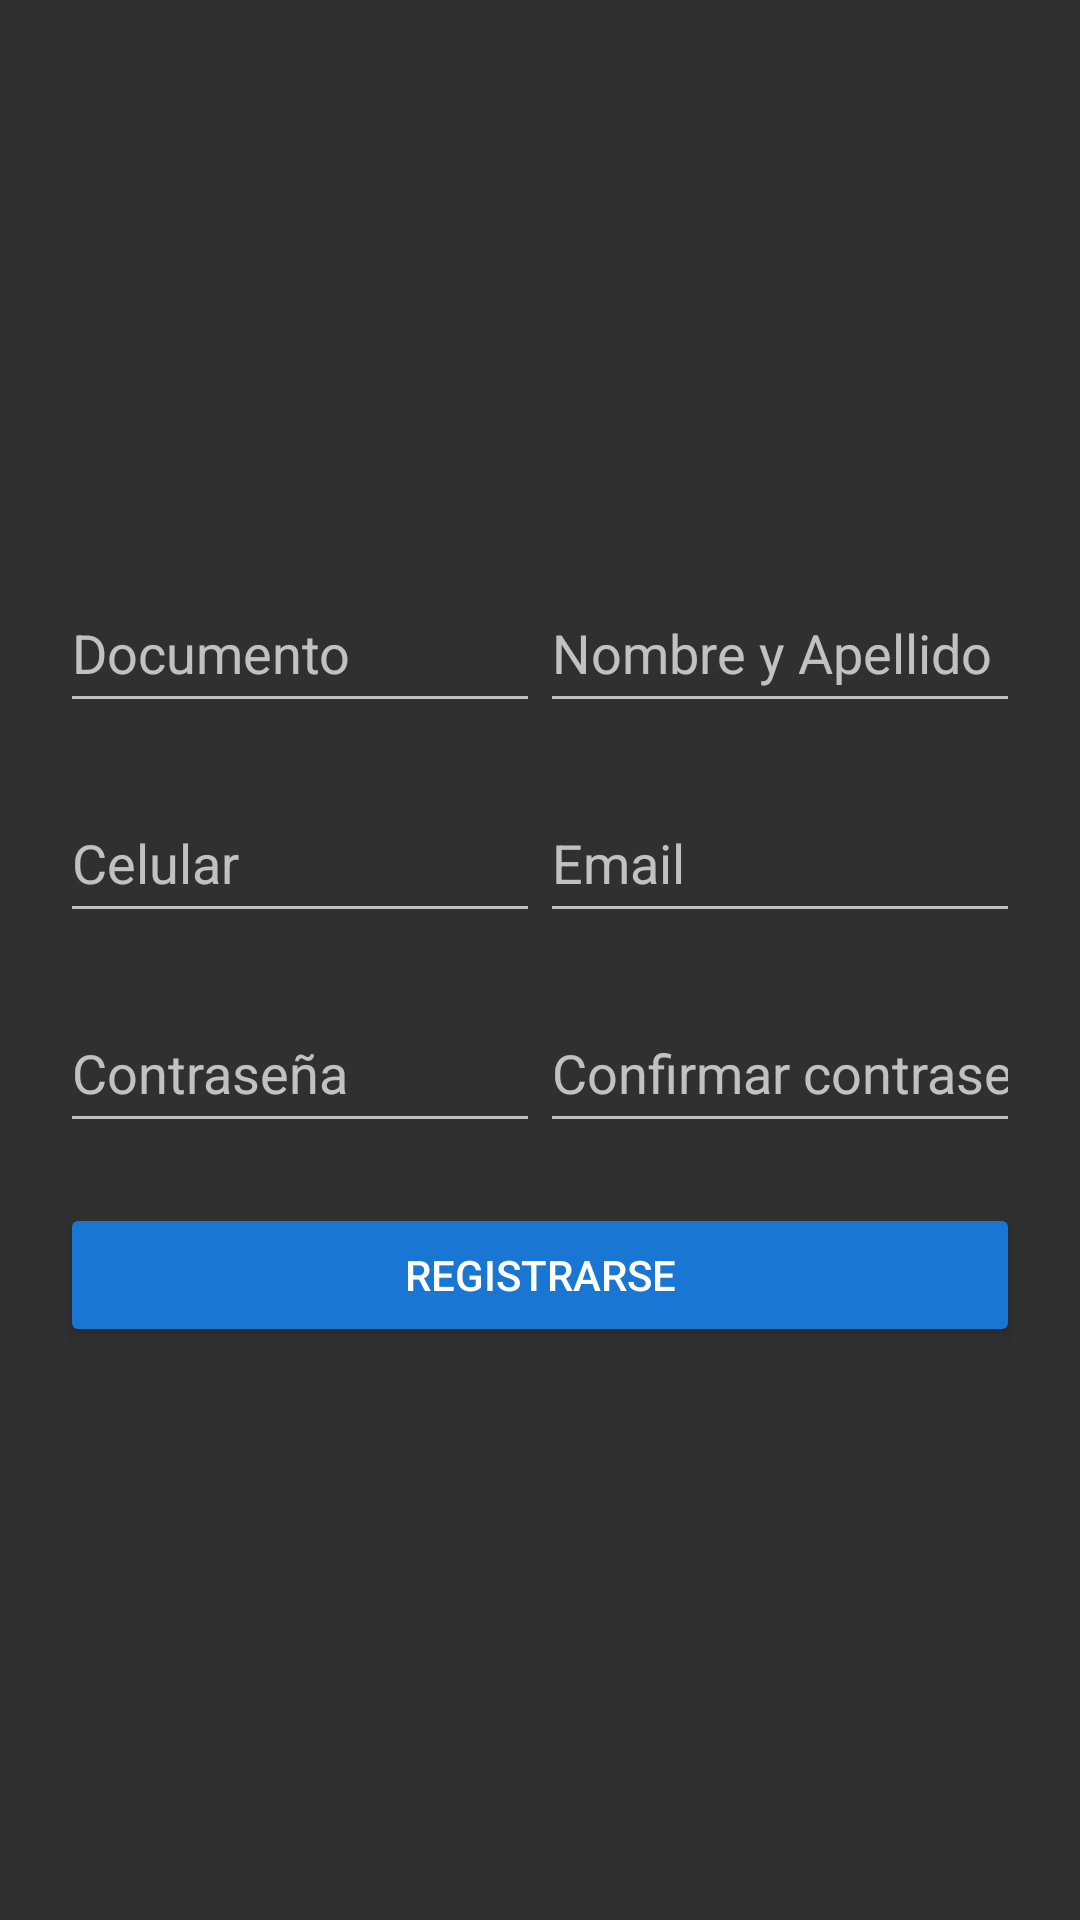

This screen was rendered from an Android layout file. Write that file and the resources it references.
<!-- AndroidManifest.xml: application theme Theme.AppCompat.NoActionBar -->
<!-- res/layout/activity_perfil.xml -->
<?xml version="1.0" encoding="utf-8"?>
<androidx.constraintlayout.widget.ConstraintLayout xmlns:android="http://schemas.android.com/apk/res/android"
    xmlns:app="http://schemas.android.com/apk/res-auto"
    xmlns:tools="http://schemas.android.com/tools"
    android:layout_width="match_parent"
    android:layout_height="match_parent"
    tools:context=".PerfilActivity">

    <LinearLayout
        android:layout_width="match_parent"
        android:layout_height="match_parent"
        android:gravity="center"
        android:orientation="vertical">

        <LinearLayout
            android:layout_width="match_parent"
            android:layout_height="wrap_content"
            android:layout_marginLeft="20dp"
            android:layout_marginTop="20dp"
            android:layout_marginRight="20dp"
            android:orientation="horizontal">

            <EditText
                android:id="@+id/editTextNumberSigned"
                android:layout_width="wrap_content"
                android:layout_height="50dp"
                android:layout_weight="1"
                android:ems="10"
                android:hint="@string/documento"
                android:inputType="numberSigned" />

            <EditText
                android:id="@+id/editTextTextPersonName"
                android:layout_width="wrap_content"
                android:layout_height="50dp"
                android:layout_weight="1"
                android:ems="10"
                android:hint="@string/nombre_y_apellido"
                android:inputType="textPersonName" />
        </LinearLayout>

        <LinearLayout
            android:layout_width="match_parent"
            android:layout_height="wrap_content"
            android:layout_marginLeft="20dp"
            android:layout_marginTop="20dp"
            android:layout_marginRight="20dp"
            android:orientation="horizontal">

            <EditText
                android:id="@+id/editTextPhone"
                android:layout_width="wrap_content"
                android:layout_height="50dp"
                android:layout_weight="1"
                android:ems="10"
                android:hint="@string/celular"
                android:inputType="phone" />

            <EditText
                android:id="@+id/editTextTextEmailAddress"
                android:layout_width="wrap_content"
                android:layout_height="50dp"
                android:layout_weight="1"
                android:ems="10"
                android:hint="@string/email"
                android:inputType="textEmailAddress" />
        </LinearLayout>

        <LinearLayout
            android:layout_width="match_parent"
            android:layout_height="wrap_content"
            android:layout_marginLeft="20dp"
            android:layout_marginTop="20dp"
            android:layout_marginRight="20dp"
            android:orientation="horizontal">

            <EditText
                android:id="@+id/editTextTextPassword"
                android:layout_width="wrap_content"
                android:layout_height="50dp"
                android:layout_weight="1"
                android:ems="10"
                android:hint="@string/contrase_a"
                android:inputType="textPassword" />

            <EditText
                android:id="@+id/editTextTextPassword2"
                android:layout_width="wrap_content"
                android:layout_height="50dp"
                android:layout_weight="1"
                android:ems="10"
                android:hint="@string/confirmar_contrase_a"
                android:inputType="textPassword" />
        </LinearLayout>

        <Button
            android:id="@+id/button"
            android:layout_width="match_parent"
            android:layout_height="wrap_content"
            android:layout_margin="20dp"
            android:layout_marginStart="20dp"
            android:layout_marginTop="20dp"
            android:backgroundTint="#1976D2"
            android:text="@string/registrarse" />

    </LinearLayout>
</androidx.constraintlayout.widget.ConstraintLayout>
<!-- resources referenced by this layout -->
<resources>
  <string name="celular">Celular</string>
  <string name="confirmar_contrase_a">Confirmar contraseña</string>
  <string name="contrase_a">Contraseña</string>
  <string name="documento">Documento</string>
  <string name="email">Email</string>
  <string name="nombre_y_apellido">Nombre y Apellido</string>
  <string name="registrarse">Registrarse</string>
</resources>
